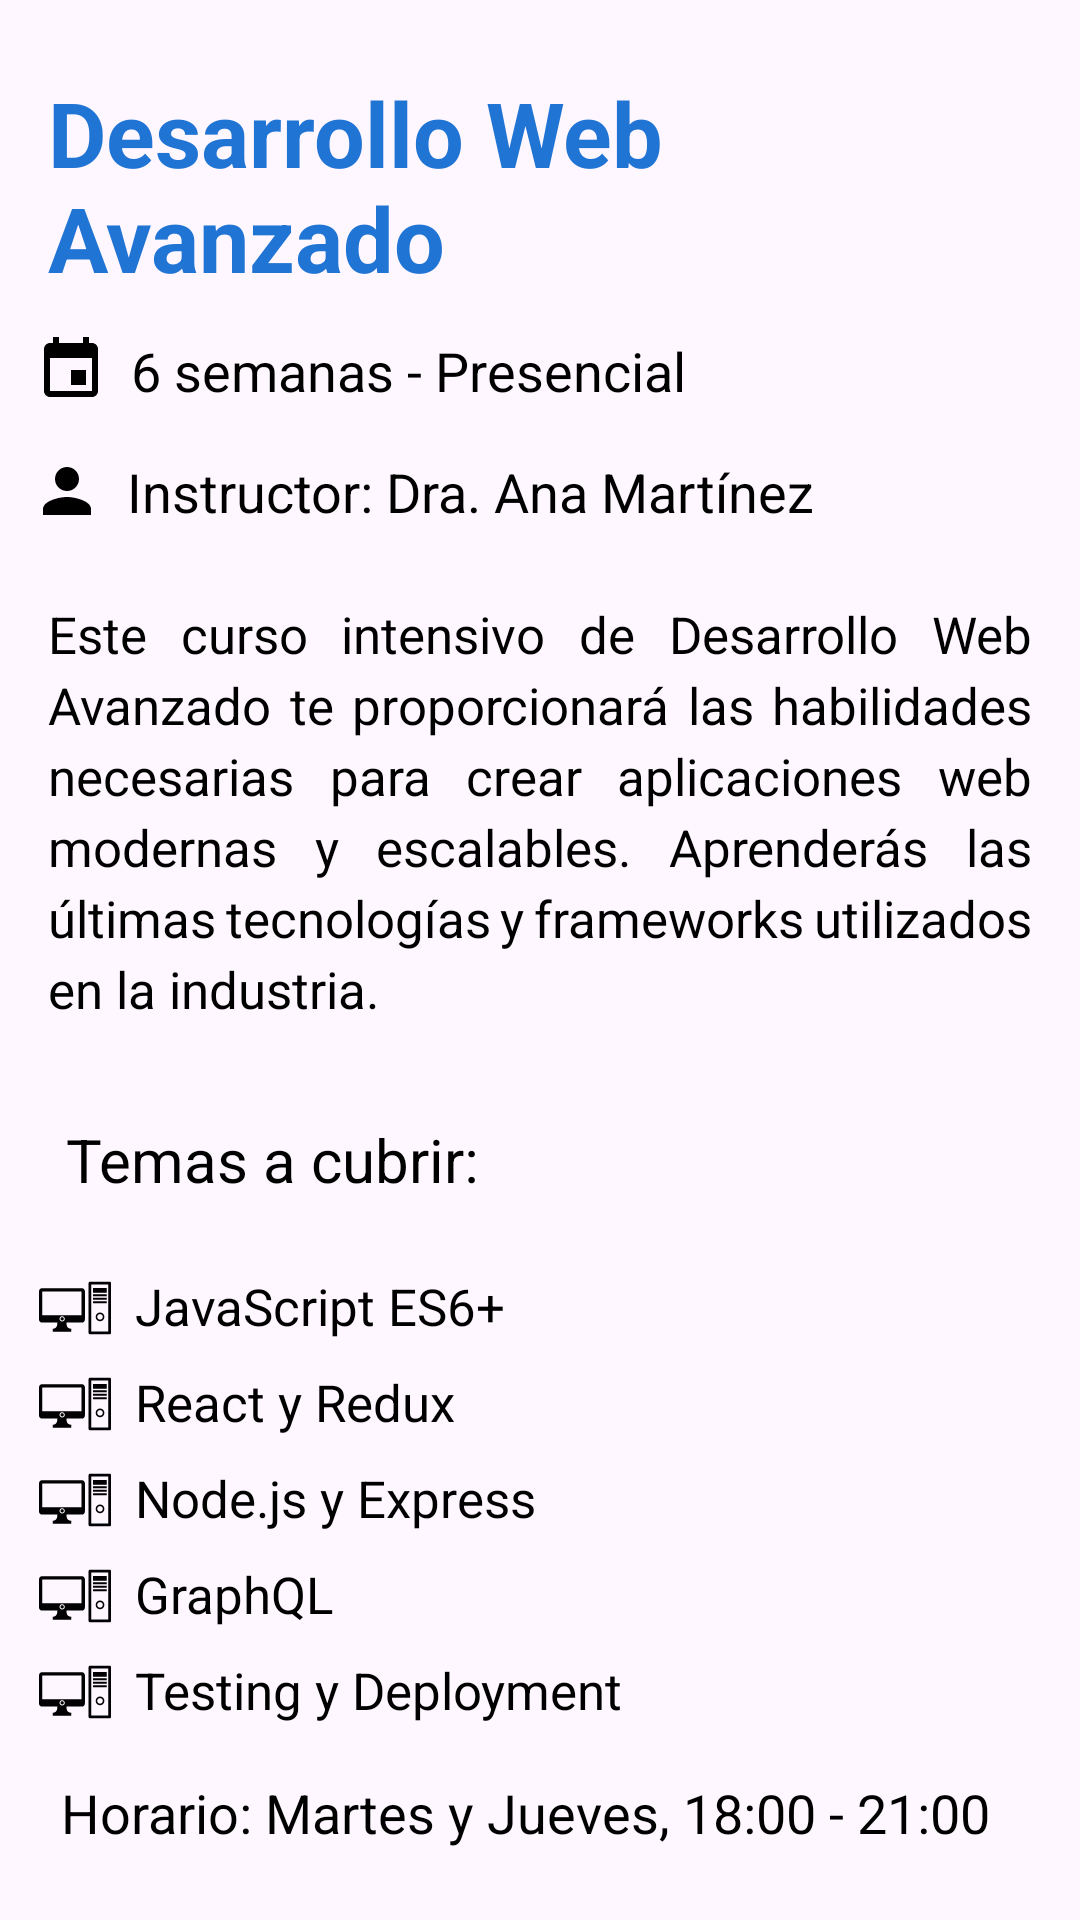

Write the Android layout XML for this screen, with the resource values it uses.
<!-- AndroidManifest.xml: application theme Theme.AppMovilEPISI -->
<!-- res/layout/fragment_capacitaciones.xml -->
<androidx.constraintlayout.widget.ConstraintLayout xmlns:android="http://schemas.android.com/apk/res/android"
    xmlns:app="http://schemas.android.com/apk/res-auto"
    xmlns:tools="http://schemas.android.com/tools"
    android:layout_width="match_parent"
    android:layout_height="match_parent">

    <TextView
        android:id="@+id/txtCursoTitulo"
        android:layout_width="0dp"
        android:layout_height="wrap_content"
        android:layout_marginStart="16dp"
        android:layout_marginTop="24dp"
        android:layout_marginEnd="16dp"
        android:text="Desarrollo Web Avanzado"
        android:textColor="#2074d4"
        android:textSize="30sp"
        android:textStyle="bold"
        app:layout_constraintEnd_toEndOf="parent"
        app:layout_constraintStart_toStartOf="parent"
        app:layout_constraintTop_toTopOf="parent" />

    

    

    

    <LinearLayout
        android:id="@+id/layoutDuracionModalidad"
        android:layout_width="wrap_content"
        android:layout_height="wrap_content"
        android:layout_marginTop="12dp"
        android:orientation="horizontal"
        app:layout_constraintEnd_toEndOf="parent"
        app:layout_constraintHorizontal_bias="0.082"
        app:layout_constraintStart_toStartOf="parent"
        app:layout_constraintTop_toBottomOf="@id/txtCursoTitulo">

        <ImageView
            android:layout_width="wrap_content"
            android:layout_height="24dp"
            android:src="@drawable/calendar"/>

        <TextView
            android:id="@+id/txtDuracionModalidad"
            android:layout_width="wrap_content"
            android:layout_height="wrap_content"
            android:layout_marginStart="8dp"
            android:text="6 semanas - Presencial"
            android:textColor="@android:color/black"
            android:textSize="18sp" />
    </LinearLayout>

    <LinearLayout
        android:id="@+id/layoutInstructor"
        android:layout_width="wrap_content"
        android:layout_height="wrap_content"
        android:layout_marginTop="16dp"
        android:orientation="horizontal"
        app:layout_constraintEnd_toEndOf="parent"
        app:layout_constraintHorizontal_bias="0.106"
        app:layout_constraintStart_toStartOf="parent"
        app:layout_constraintTop_toBottomOf="@id/layoutDuracionModalidad">

        <ImageView
            android:layout_width="wrap_content"
            android:layout_height="24dp"
            android:src="@drawable/person" />

        <TextView
            android:id="@+id/txtInstructor"
            android:layout_width="wrap_content"
            android:layout_height="wrap_content"
            android:layout_marginStart="8dp"
            android:text="Instructor: Dra. Ana Martínez"
            android:textColor="@android:color/black"
            android:textSize="18sp" />
    </LinearLayout>

    <TextView
        android:id="@+id/txtDescripcionCurso"
        android:layout_width="0dp"
        android:layout_height="wrap_content"
        android:layout_marginStart="16dp"
        android:layout_marginTop="24dp"
        android:layout_marginEnd="16dp"
        android:justificationMode="inter_word"
        android:lineSpacingExtra="4dp"
        android:text="Este curso intensivo de Desarrollo Web Avanzado te proporcionará las habilidades necesarias para crear aplicaciones web modernas y escalables. Aprenderás las últimas tecnologías y frameworks utilizados en la industria."
        android:textColor="@android:color/black"
        android:textSize="17sp"
        app:layout_constraintEnd_toEndOf="parent"
        app:layout_constraintHorizontal_bias="0.0"
        app:layout_constraintStart_toStartOf="parent"
        app:layout_constraintTop_toBottomOf="@id/layoutInstructor" />

    <LinearLayout
        android:id="@+id/layoutTemasACubrir"
        android:layout_width="wrap_content"
        android:layout_height="wrap_content"
        android:layout_marginTop="32dp"
        android:orientation="horizontal"
        app:layout_constraintEnd_toEndOf="parent"
        app:layout_constraintHorizontal_bias="0.066"
        app:layout_constraintStart_toStartOf="parent"
        app:layout_constraintTop_toBottomOf="@id/txtDescripcionCurso">

        <TextView
            android:id="@+id/txtTemasACubrir"
            android:layout_width="wrap_content"
            android:layout_height="wrap_content"
            android:layout_marginStart="8dp"
            android:text="Temas a cubrir:"
            android:textColor="@android:color/black"
            android:textSize="20sp" />
    </LinearLayout>


    <LinearLayout
        android:id="@+id/layoutTemas"
        android:layout_width="wrap_content"
        android:layout_height="wrap_content"
        android:layout_marginTop="16dp"
        android:orientation="vertical"
        app:layout_constraintEnd_toEndOf="parent"
        app:layout_constraintHorizontal_bias="0.078"
        app:layout_constraintStart_toStartOf="parent"
        app:layout_constraintTop_toBottomOf="@id/layoutTemasACubrir">

        <LinearLayout
            android:orientation="horizontal"
            android:layout_width="wrap_content"
            android:layout_height="wrap_content"
            android:layout_marginTop="8dp">

            <ImageView
                android:layout_width="24dp"
                android:layout_height="24dp"
                android:src="@drawable/computadora" />

            <TextView
                android:layout_width="wrap_content"
                android:layout_height="wrap_content"
                android:text="JavaScript ES6+"
                android:textColor="@android:color/black"
                android:textSize="17sp"
                android:layout_marginStart="8dp" />
        </LinearLayout>

        <LinearLayout
            android:orientation="horizontal"
            android:layout_width="wrap_content"
            android:layout_height="wrap_content"
            android:layout_marginTop="8dp">

            <ImageView
                android:layout_width="24dp"
                android:layout_height="24dp"
                android:src="@drawable/computadora" />

            <TextView
                android:layout_width="wrap_content"
                android:layout_height="wrap_content"
                android:text="React y Redux"
                android:textColor="@android:color/black"
                android:textSize="17sp"
                android:layout_marginStart="8dp" />
        </LinearLayout>

        <LinearLayout
            android:orientation="horizontal"
            android:layout_width="wrap_content"
            android:layout_height="wrap_content"
            android:layout_marginTop="8dp">

            <ImageView
                android:layout_width="24dp"
                android:layout_height="24dp"
                android:src="@drawable/computadora" />

            <TextView
                android:layout_width="wrap_content"
                android:layout_height="wrap_content"
                android:text="Node.js y Express"
                android:textColor="@android:color/black"
                android:textSize="17sp"
                android:layout_marginStart="8dp" />
        </LinearLayout>

        <LinearLayout
            android:orientation="horizontal"
            android:layout_width="wrap_content"
            android:layout_height="wrap_content"
            android:layout_marginTop="8dp">

            <ImageView
                android:layout_width="24dp"
                android:layout_height="24dp"
                android:src="@drawable/computadora" />

            <TextView
                android:layout_width="wrap_content"
                android:layout_height="wrap_content"
                android:text="GraphQL"
                android:textColor="@android:color/black"
                android:textSize="17sp"
                android:layout_marginStart="8dp" />
        </LinearLayout>

        <LinearLayout
            android:orientation="horizontal"
            android:layout_width="wrap_content"
            android:layout_height="wrap_content"
            android:layout_marginTop="8dp">

            <ImageView
                android:layout_width="24dp"
                android:layout_height="24dp"
                android:src="@drawable/computadora" />

            <TextView
                android:layout_width="wrap_content"
                android:layout_height="wrap_content"
                android:text="Testing y Deployment"
                android:textColor="@android:color/black"
                android:textSize="17sp"
                android:layout_marginStart="8dp" />
        </LinearLayout>
    </LinearLayout>



    
    <TextView
        android:id="@+id/txtHorario"
        android:layout_width="wrap_content"
        android:layout_height="wrap_content"
        android:layout_marginStart="16dp"
        android:layout_marginTop="16dp"
        android:layout_marginEnd="16dp"
        android:text="Horario: Martes y Jueves, 18:00 - 21:00"
        android:textColor="@android:color/black"
        android:textSize="18sp"
        app:layout_constraintEnd_toEndOf="parent"
        app:layout_constraintHorizontal_bias="0.228"
        app:layout_constraintStart_toStartOf="parent"
        app:layout_constraintTop_toBottomOf="@id/layoutTemas" />

    

    <TextView
        android:id="@+id/txtPrecio"
        android:layout_width="wrap_content"
        android:layout_height="wrap_content"
        android:layout_marginStart="16dp"
        android:layout_marginTop="24dp"
        android:layout_marginEnd="16dp"
        android:text="Precio: $500"
        android:textColor="@android:color/black"
        android:textSize="18sp"
        app:layout_constraintEnd_toEndOf="parent"
        app:layout_constraintHorizontal_bias="0.057"
        app:layout_constraintStart_toStartOf="parent"
        app:layout_constraintTop_toBottomOf="@id/txtHorario" />

    
    <TextView
        android:id="@+id/txtCupos"
        android:layout_width="wrap_content"
        android:layout_height="wrap_content"
        android:layout_marginStart="16dp"
        android:layout_marginTop="12dp"
        android:layout_marginEnd="16dp"
        android:text="Cupos disponibles: 20"
        android:textColor="@android:color/black"
        android:textSize="18sp"
        app:layout_constraintEnd_toEndOf="parent"
        app:layout_constraintHorizontal_bias="0.078"
        app:layout_constraintStart_toStartOf="parent"
        app:layout_constraintTop_toBottomOf="@id/txtPrecio" />

    <Button
        android:id="@+id/btnInscribirse"
        android:layout_width="0dp"
        android:layout_height="wrap_content"
        android:layout_marginStart="16dp"
        android:layout_marginTop="20dp"
        android:layout_marginEnd="16dp"
        android:backgroundTint="#2074d4"
        android:text="Inscribirse a la capacitación"
        android:textColor="@android:color/white"
        android:textSize="20sp"
        app:layout_constraintEnd_toEndOf="parent"
        app:layout_constraintStart_toStartOf="parent"
        app:layout_constraintTop_toBottomOf="@id/txtCupos" />

</androidx.constraintlayout.widget.ConstraintLayout>
<!-- resources referenced by this layout -->
<resources>
  <!-- drawable calendar (drawable) -->
  <vector android:height="24dp" android:viewportHeight="24.0"
      android:viewportWidth="24.0" android:width="24dp" xmlns:android="http://schemas.android.com/apk/res/android">
      <path android:fillColor="#000000" android:pathData="M17,12h-5v5h5v-5zM16,1v2L8,3L8,1L6,1v2L5,3c-1.11,0 -1.99,0.9 -1.99,2L3,19c0,1.1 0.89,2 2,2h14c1.1,0 2,-0.9 2,-2L21,5c0,-1.1 -0.9,-2 -2,-2h-1L18,1h-2zM19,19L5,19L5,8h14v11z"/>
  </vector>
  <!-- drawable computadora (drawable) -->
  <?xml version="1.0" encoding="utf-8"?>
  <vector xmlns:android="http://schemas.android.com/apk/res/android"
      android:width="34.418dp"
      android:height="34.418dp"
      android:viewportWidth="34.418"
      android:viewportHeight="34.418">
  
      <path
          android:fillColor="#010002"
          android:pathData="M32.335,11.606h-6.533v-1.009h6.533V11.606z M32.335,12.264h-6.533v1.011h6.533V12.264z M32.331,7.687h-6.523V9.91h6.523V7.687z M34.418,5.297v23.827c-0.001,0.357-0.292,0.648-0.65,0.648h-9.397 c-0.359,0-0.649-0.291-0.649-0.649V5.297c0-0.358,0.29-0.65,0.649-0.65h9.397C34.127,4.647,34.418,4.939,34.418,5.297z M33.119,5.944h-8.1v22.53h8.1V5.944z M32.335,13.932h-6.533v1.008h6.533V13.932z M31.272,21.45c0,1.162-0.939,2.099-2.097,2.099 c-1.16,0-2.099-0.938-2.099-2.099c0-1.158,0.94-2.098,2.099-2.098C30.333,19.352,31.272,20.293,31.272,21.45z M30.515,21.45 c0-0.739-0.6-1.341-1.341-1.341c-0.742,0-1.342,0.601-1.342,1.341s0.6,1.34,1.342,1.34C29.915,22.79,30.515,22.19,30.515,21.45z M21.937,9.218v13.505c0,0.814-0.655,1.473-1.461,1.473H13.18c0,0-0.414,2.948,2.212,2.948v1.475H13.18H8.758H6.546v-1.473 c2.529,0,2.212-2.948,2.212-2.948H1.465C0.656,24.198,0,23.539,0,22.725V9.218c0-0.814,0.656-1.47,1.465-1.47h19.01 C21.282,7.748,21.937,8.404,21.937,9.218z M12.332,22.394c0-0.698-0.566-1.263-1.264-1.263c-0.699,0-1.266,0.565-1.266,1.263 s0.566,1.265,1.266,1.265C11.767,23.659,12.332,23.092,12.332,22.394z M20.371,9.311H1.568v11.387H20.37h0.001 C20.371,20.698,20.371,9.311,20.371,9.311z M11.081,21.603c-0.434,0-0.785,0.352-0.785,0.785s0.352,0.785,0.785,0.785 s0.785-0.352,0.785-0.785S11.515,21.603,11.081,21.603z" />
  </vector>
  <!-- drawable person (drawable) -->
  <vector xmlns:android="http://schemas.android.com/apk/res/android"
      android:width="24.0dp"
      android:height="24.0dp"
      android:viewportWidth="48.0"
      android:viewportHeight="48.0">
      <path
          android:fillColor="#000000"
          android:pathData="M24 24c4.42 0 8,-3.59 8,-8 0,-4.42,-3.58,-8,-8,-8s-8 3.58,-8 8c0 4.41 3.58 8 8 8zm0 4c-5.33 0,-16 2.67,-16 8v4h32v-4c0,-5.33,-10.67,-8,-16,-8z"/>
  </vector>
  <style name="Theme.AppMovilEPISI" parent="Base.Theme.AppMovilEPISI" />
  <style name="Base.Theme.AppMovilEPISI" parent="Theme.Material3.DayNight.NoActionBar">
          
          
      </style>
</resources>
